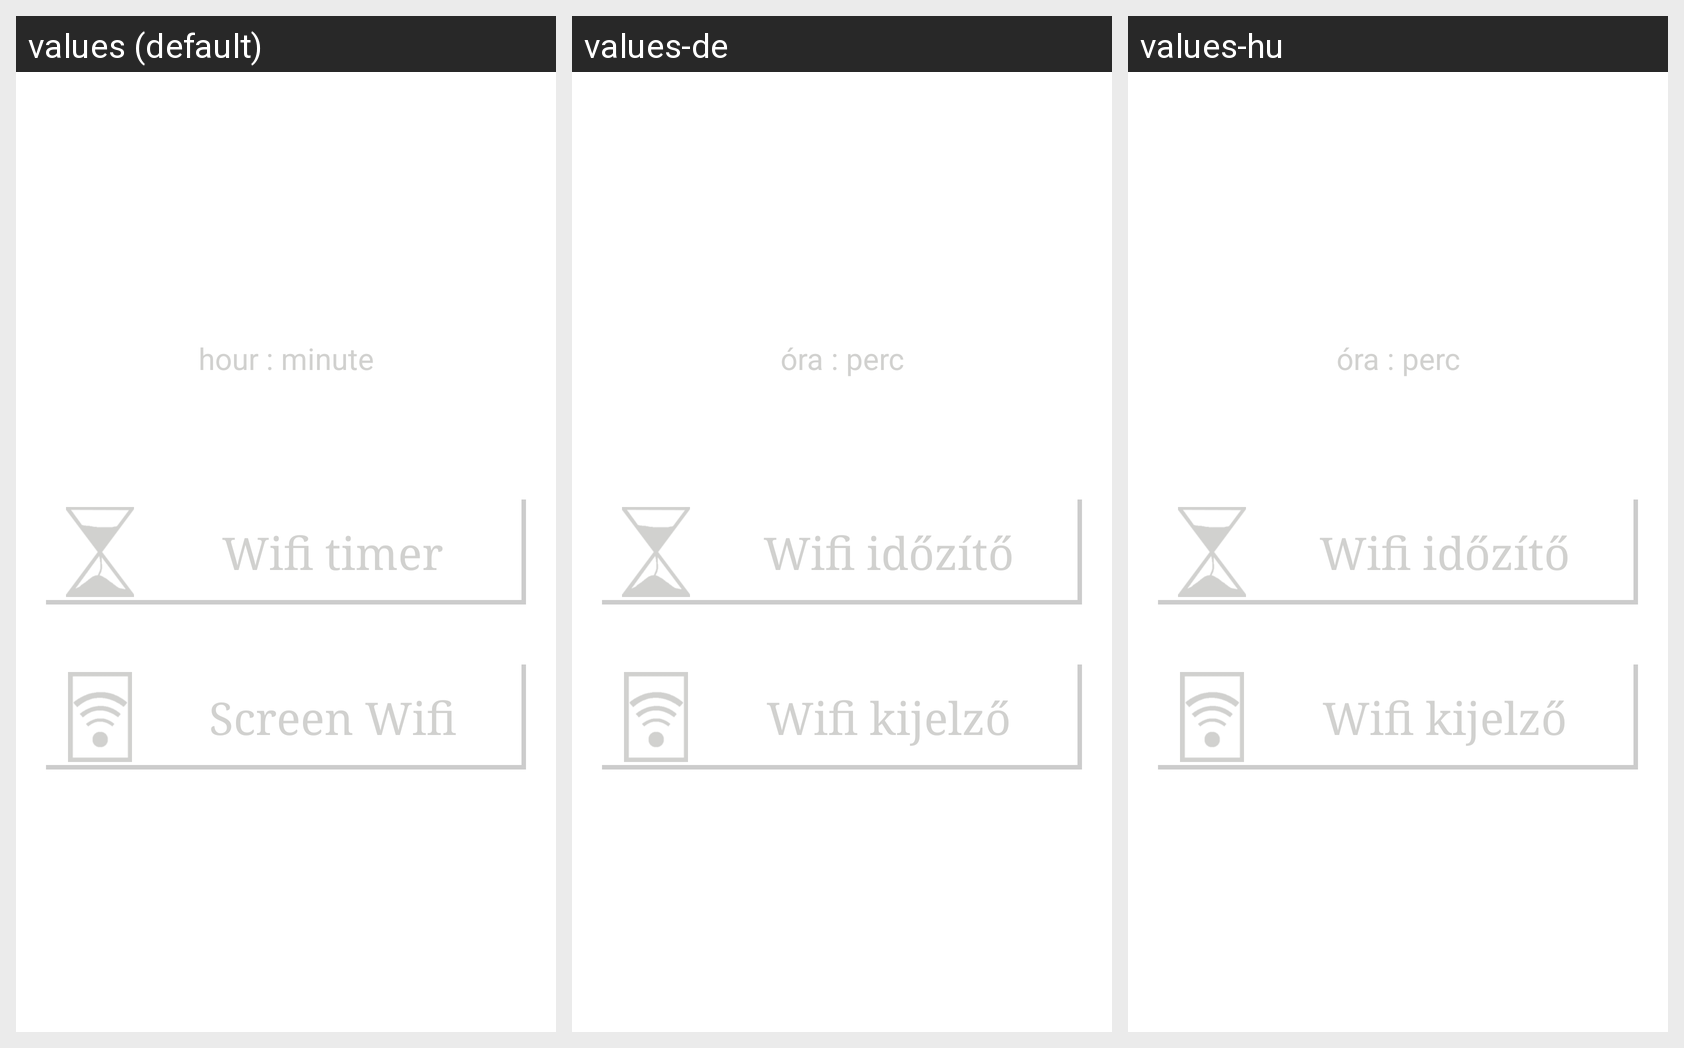

The same Android screen rendered under several of its app's locales, left to right. List the strings drawn on it with the default value and each locale's translation.
Android screen res/layout/activity_main.xml rendered under 3 locales, left to right: values (default), values-de, values-hu. Device: Nexus 5 (rendered at 1080×1920; each locale shown at half size, 540×960, under a caption strip naming it); theme AppBaseTheme.
Strings drawn on this screen, with the default value and each locale's value (text and hints the layout hard-codes appear in the picture but are not listed):

hint
  values: hour : minute
  values-de: óra : perc
  values-hu: óra : perc

wifi_timer
  values: Wifi timer
  values-de: Wifi időzítő
  values-hu: Wifi időzítő

wifi_screen
  values: Screen Wifi
  values-de: Wifi kijelző
  values-hu: Wifi kijelző
